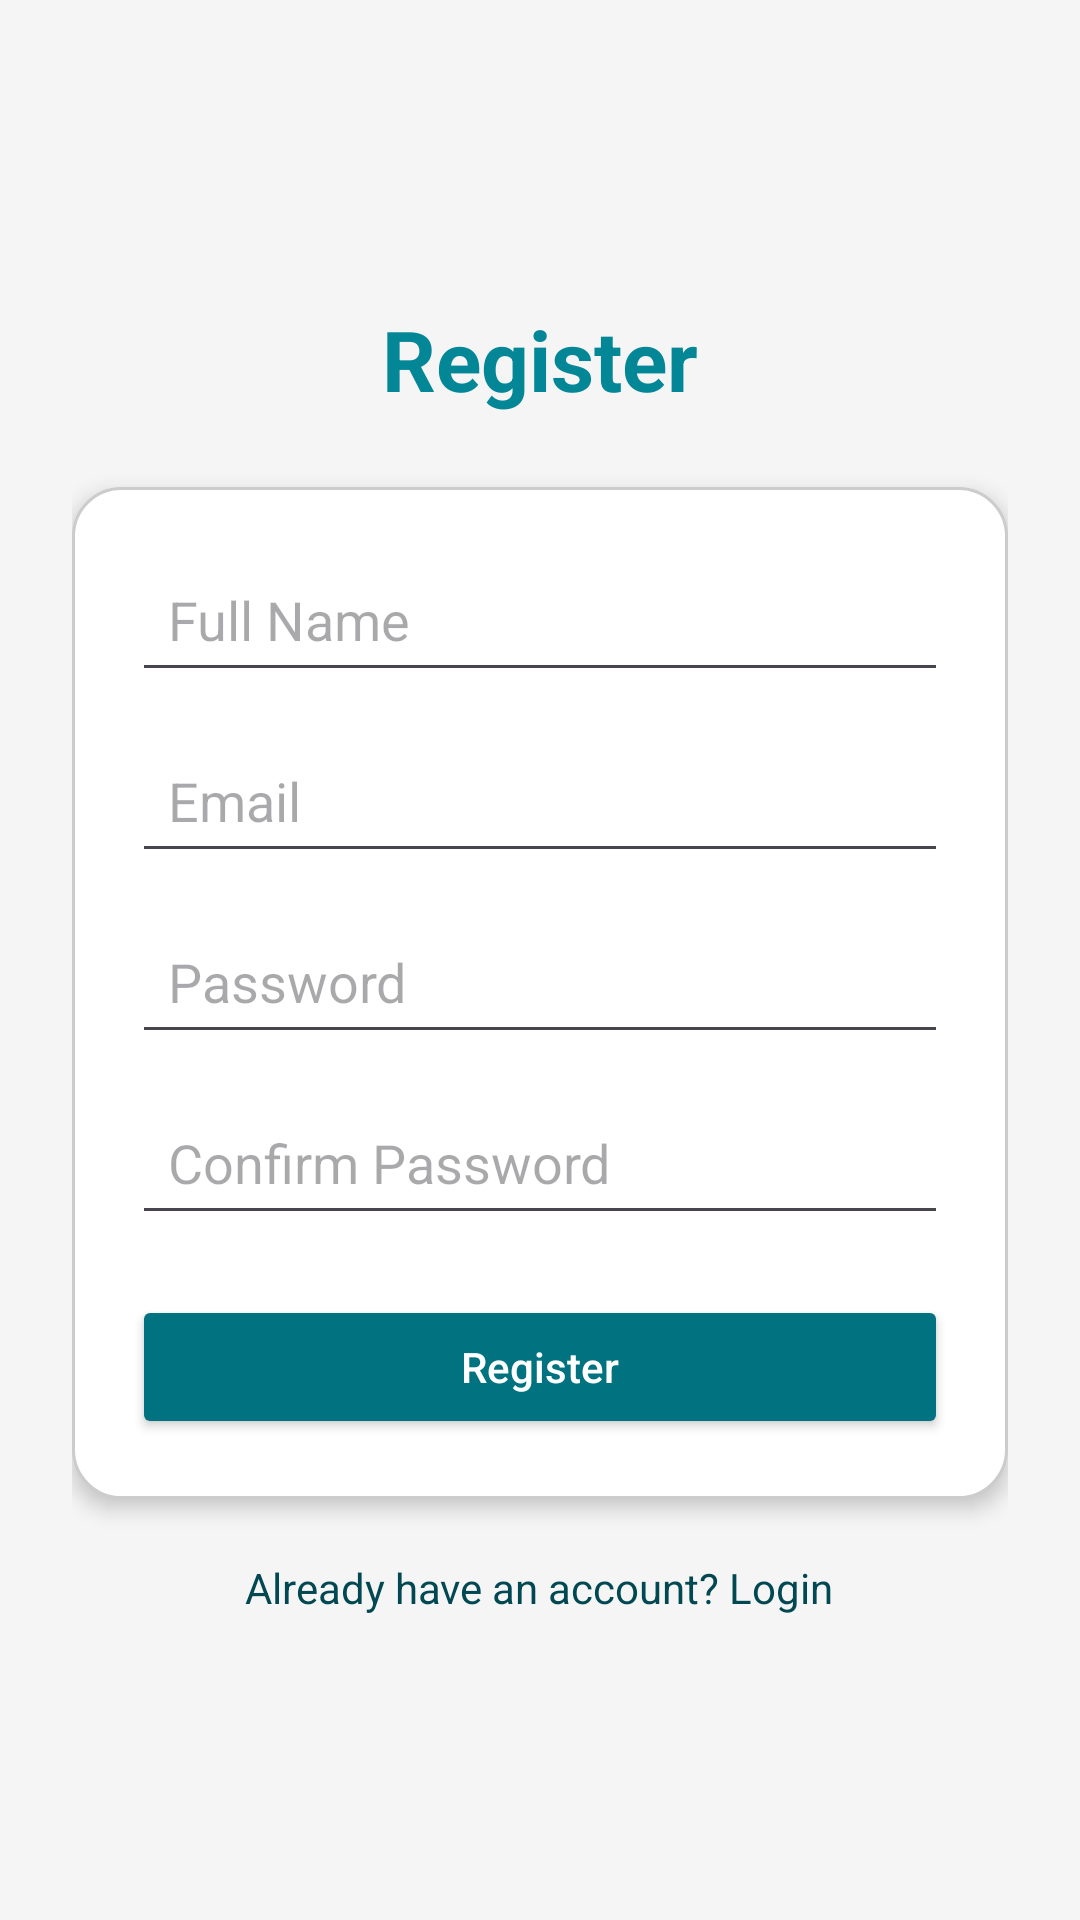

Reconstruct the res/layout file that produces this screen, plus the resources it refers to.
<!-- AndroidManifest.xml: application theme Theme.AdsMobApp -->
<!-- res/layout/activity_register.xml -->
<?xml version="1.0" encoding="utf-8"?>
<ScrollView xmlns:android="http://schemas.android.com/apk/res/android"
    android:layout_width="match_parent"
    android:layout_height="match_parent"
    android:background="#F5F5F5"
    android:fillViewport="true">

    <LinearLayout
        android:layout_width="match_parent"
        android:layout_height="wrap_content"
        android:gravity="center"
        android:orientation="vertical"
        android:padding="24dp">

        
        <TextView
            android:id="@+id/tvRegisterTitle"
            android:layout_width="wrap_content"
            android:layout_height="wrap_content"
            android:layout_marginBottom="24dp"
            android:text="Register"
            android:textColor="#038696"
            android:textSize="28sp"
            android:textStyle="bold" />

        
        <LinearLayout
            android:layout_width="match_parent"
            android:layout_height="wrap_content"
            android:background="@drawable/login_background"
            android:elevation="4dp"
            android:orientation="vertical"
            android:padding="20dp">

            
            <EditText
                android:id="@+id/etName"
                android:layout_width="match_parent"
                android:layout_height="wrap_content"
                android:hint="Full Name"
                android:inputType="textPersonName"
                android:padding="12dp" />

            
            <EditText
                android:id="@+id/etEmail"
                android:layout_width="match_parent"
                android:layout_height="wrap_content"
                android:hint="Email"
                android:inputType="textEmailAddress"
                android:padding="12dp"
                android:layout_marginTop="12dp" />

            
            <EditText
                android:id="@+id/etPassword"
                android:layout_width="match_parent"
                android:layout_height="wrap_content"
                android:hint="Password"
                android:inputType="textPassword"
                android:padding="12dp"
                android:layout_marginTop="12dp" />

            
            <EditText
                android:id="@+id/etConfirmPassword"
                android:layout_width="match_parent"
                android:layout_height="wrap_content"
                android:hint="Confirm Password"
                android:inputType="textPassword"
                android:padding="12dp"
                android:layout_marginTop="12dp" />

            
            <Button
                android:id="@+id/btnRegister"
                android:layout_width="match_parent"
                android:layout_height="wrap_content"
                android:text="Register"
                android:textAllCaps="false"
                android:layout_marginTop="20dp"
                android:backgroundTint="#017280"
                android:textColor="#FFFFFF"
                android:padding="12dp" />

        </LinearLayout>

        
        <TextView
            android:id="@+id/tvLogin"
            android:layout_width="wrap_content"
            android:layout_height="wrap_content"
            android:text="Already have an account? Login"
            android:textColor="#014852"
            android:layout_marginTop="20dp" />
    </LinearLayout>
</ScrollView>
<!-- resources referenced by this layout -->
<resources>
  <!-- drawable login_background (drawable) -->
  <shape xmlns:android="http://schemas.android.com/apk/res/android"
      android:shape="rectangle">
  
      
      <solid android:color="#FFFFFF" />
  
      
      <corners android:radius="16dp" />
  
      
      <stroke
          android:width="1dp"
          android:color="#CCCCCC" />
  
      
      <padding
          android:left="16dp"
          android:top="16dp"
          android:right="16dp"
          android:bottom="16dp" />
  </shape>
  <style name="Theme.AdsMobApp" parent="Base.Theme.AdsMobApp" />
  <style name="Base.Theme.AdsMobApp" parent="Theme.Material3.DayNight.NoActionBar">
          
          
      </style>
</resources>
